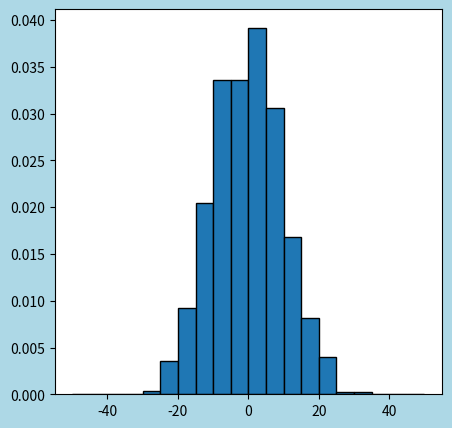

Recreate this plot in Python.
# JAX関連のディレクトリで、
# matplotlib.animationの練習をします！

# https://python-academia.com/matplotlib-animation/

import numpy as np
import matplotlib.pyplot as plt
from matplotlib.animation import FuncAnimation


def plot_hist(data):
    plt.cla()
    x = np.random.normal(0, 10, 1000)
    frame = plt.hist(x, bins=20, range=(-50,50), density=True, ec='black')


fig = plt.figure(figsize=(5,5), facecolor='lightblue')

ani = FuncAnimation(fig, plot_hist, interval=10, frames=10)

ani.save('./hist.gif', writer='pillow')
